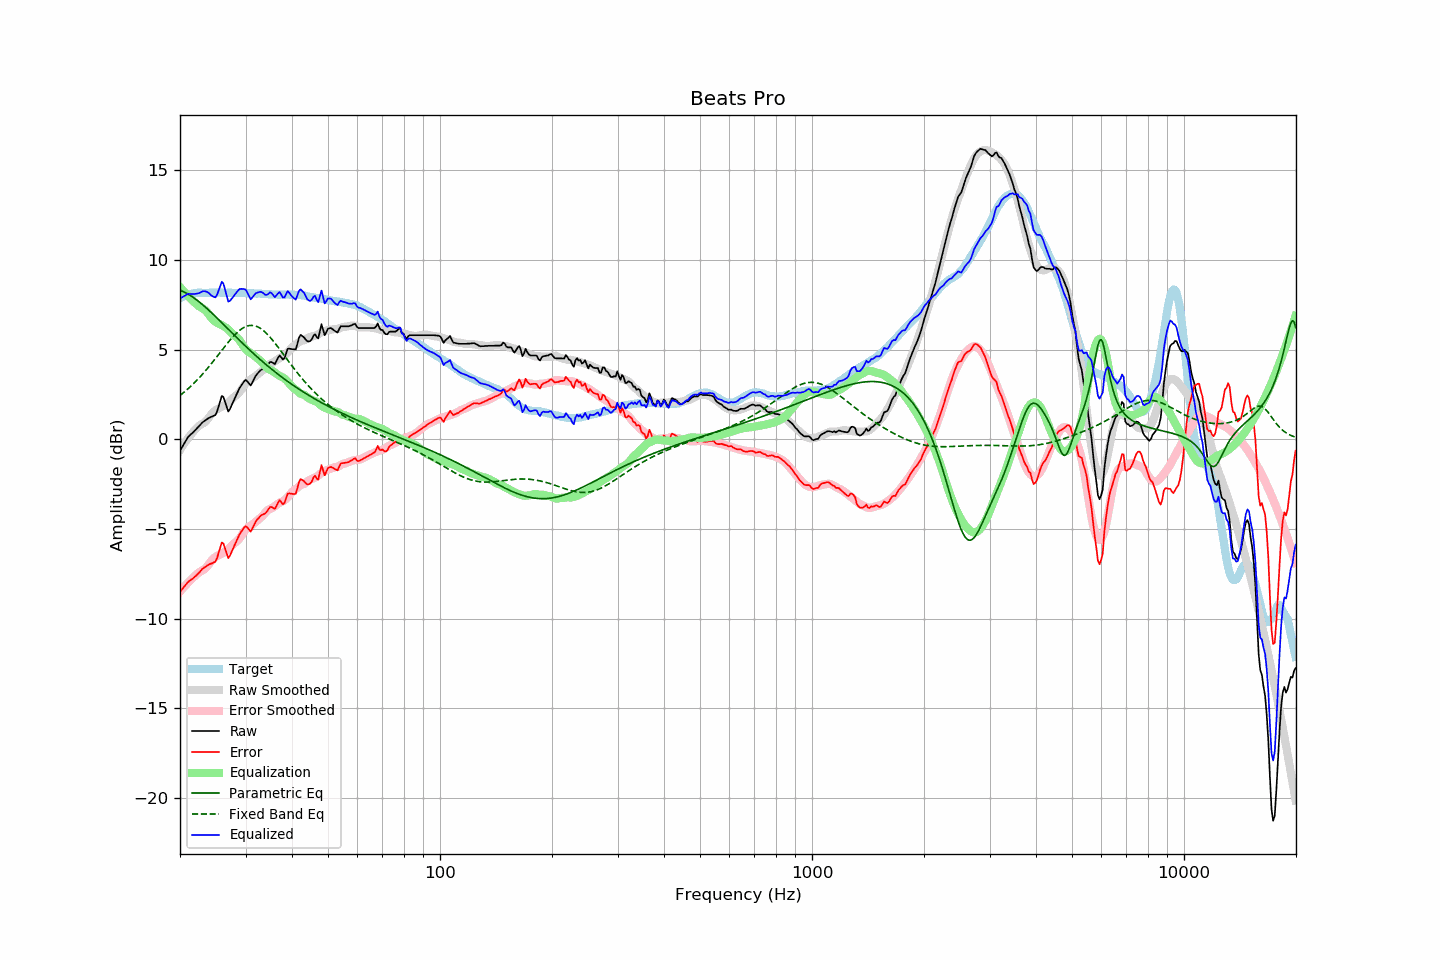

Data behind this chart, as committed beside it:
frequency, raw, error, smoothed, error_smoothed, equalization, parametric_eq, fixed_band_eq, equalized_raw, equalized_smoothed, target
20.00, -0.63, -8.50, -0.60, -8.49, 8.49, 8.32, 2.45, 7.86, 7.90, 7.87
20.20, -0.48, -8.40, -0.46, -8.39, 8.39, 8.28, 2.52, 7.91, 7.93, 7.92
20.40, -0.32, -8.28, -0.32, -8.29, 8.29, 8.24, 2.59, 7.97, 7.97, 7.97
20.61, -0.17, -8.17, -0.19, -8.19, 8.19, 8.20, 2.67, 8.01, 8.00, 7.99
20.81, -0.02, -8.06, -0.06, -8.09, 8.09, 8.15, 2.74, 8.07, 8.03, 8.04
21.02, 0.13, -7.95, 0.06, -7.99, 7.99, 8.10, 2.82, 8.12, 8.06, 8.08
21.23, 0.21, -7.89, 0.18, -7.90, 7.90, 8.05, 2.90, 8.11, 8.08, 8.10
21.44, 0.30, -7.82, 0.29, -7.81, 7.81, 7.99, 2.99, 8.11, 8.10, 8.12
21.66, 0.38, -7.76, 0.40, -7.73, 7.73, 7.93, 3.07, 8.10, 8.12, 8.14
21.87, 0.47, -7.68, 0.50, -7.64, 7.64, 7.87, 3.16, 8.11, 8.14, 8.15
22.09, 0.56, -7.61, 0.60, -7.56, 7.56, 7.80, 3.25, 8.12, 8.16, 8.17
22.31, 0.66, -7.52, 0.69, -7.48, 7.48, 7.74, 3.34, 8.14, 8.17, 8.18
22.54, 0.75, -7.43, 0.76, -7.41, 7.41, 7.66, 3.44, 8.16, 8.18, 8.18
22.76, 0.85, -7.33, 0.82, -7.36, 7.36, 7.59, 3.54, 8.21, 8.18, 8.18
22.99, 0.95, -7.22, 0.88, -7.31, 7.31, 7.52, 3.64, 8.25, 8.18, 8.17
23.22, 1.01, -7.16, 0.93, -7.26, 7.26, 7.44, 3.74, 8.26, 8.18, 8.17
23.45, 1.07, -7.10, 1.00, -7.18, 7.18, 7.36, 3.84, 8.25, 8.18, 8.17
23.69, 1.14, -7.04, 1.10, -7.08, 7.08, 7.28, 3.95, 8.22, 8.18, 8.18
23.92, 1.20, -6.98, 1.23, -6.96, 6.96, 7.20, 4.06, 8.16, 8.18, 8.18
24.16, 1.24, -6.94, 1.35, -6.83, 6.83, 7.11, 4.17, 8.07, 8.18, 8.18
24.40, 1.28, -6.91, 1.46, -6.72, 6.72, 7.03, 4.28, 8.00, 8.18, 8.19
24.65, 1.32, -6.86, 1.55, -6.63, 6.63, 6.94, 4.39, 7.95, 8.18, 8.18
24.89, 1.35, -6.83, 1.62, -6.56, 6.56, 6.86, 4.50, 7.92, 8.18, 8.18
25.14, 1.54, -6.64, 1.67, -6.51, 6.51, 6.77, 4.62, 8.05, 8.18, 8.18
25.39, 1.84, -6.35, 1.72, -6.46, 6.46, 6.68, 4.73, 8.31, 8.18, 8.19
25.65, 2.13, -6.06, 1.77, -6.42, 6.42, 6.59, 4.85, 8.55, 8.18, 8.19
25.91, 2.42, -5.75, 1.81, -6.37, 6.37, 6.50, 4.97, 8.79, 8.18, 8.18
26.16, 2.37, -5.81, 1.86, -6.32, 6.32, 6.41, 5.08, 8.69, 8.18, 8.18
26.43, 2.10, -6.07, 1.92, -6.26, 6.26, 6.33, 5.19, 8.37, 8.18, 8.17
26.69, 1.83, -6.34, 1.98, -6.20, 6.20, 6.24, 5.31, 8.03, 8.18, 8.17
26.96, 1.55, -6.63, 2.04, -6.13, 6.13, 6.15, 5.42, 7.68, 8.17, 8.18
27.23, 1.68, -6.50, 2.13, -6.04, 6.04, 6.06, 5.53, 7.72, 8.17, 8.18
27.50, 1.88, -6.30, 2.22, -5.95, 5.95, 5.97, 5.63, 7.83, 8.17, 8.18
27.77, 2.08, -6.09, 2.31, -5.86, 5.86, 5.88, 5.73, 7.94, 8.17, 8.17
28.05, 2.28, -5.89, 2.39, -5.78, 5.78, 5.79, 5.82, 8.06, 8.17, 8.17
28.33, 2.47, -5.68, 2.45, -5.71, 5.71, 5.70, 5.91, 8.18, 8.16, 8.15
28.62, 2.66, -5.50, 2.53, -5.63, 5.63, 5.61, 6.00, 8.29, 8.16, 8.15
28.90, 2.85, -5.31, 2.63, -5.54, 5.54, 5.53, 6.07, 8.39, 8.16, 8.16
29.19, 2.99, -5.16, 2.75, -5.41, 5.41, 5.44, 6.14, 8.40, 8.16, 8.15
29.48, 3.12, -5.05, 2.89, -5.27, 5.27, 5.35, 6.20, 8.39, 8.16, 8.17
29.78, 3.25, -4.91, 3.02, -5.14, 5.14, 5.27, 6.25, 8.38, 8.16, 8.16
30.08, 3.32, -4.85, 3.13, -5.02, 5.02, 5.18, 6.29, 8.34, 8.15, 8.16
30.38, 3.22, -4.93, 3.21, -4.94, 4.94, 5.10, 6.33, 8.16, 8.15, 8.15
30.68, 3.11, -5.04, 3.28, -4.87, 4.87, 5.01, 6.35, 7.98, 8.15, 8.15
30.99, 3.00, -5.15, 3.34, -4.81, 4.81, 4.93, 6.36, 7.81, 8.15, 8.15
31.30, 3.17, -4.98, 3.40, -4.75, 4.75, 4.84, 6.36, 7.92, 8.15, 8.14
31.61, 3.35, -4.79, 3.46, -4.69, 4.69, 4.76, 6.34, 8.03, 8.14, 8.14
31.93, 3.53, -4.61, 3.53, -4.61, 4.61, 4.68, 6.32, 8.14, 8.14, 8.14
32.24, 3.65, -4.48, 3.60, -4.53, 4.53, 4.60, 6.29, 8.18, 8.13, 8.13
32.57, 3.75, -4.39, 3.67, -4.46, 4.46, 4.52, 6.24, 8.20, 8.13, 8.13
32.89, 3.85, -4.28, 3.74, -4.38, 4.38, 4.44, 6.19, 8.23, 8.12, 8.13
33.22, 3.90, -4.22, 3.81, -4.30, 4.30, 4.36, 6.13, 8.20, 8.12, 8.12
33.55, 3.94, -4.18, 3.91, -4.20, 4.20, 4.29, 6.06, 8.14, 8.11, 8.12
33.89, 3.97, -4.13, 4.01, -4.09, 4.09, 4.21, 5.98, 8.06, 8.11, 8.10
34.23, 4.07, -4.04, 4.11, -4.00, 4.00, 4.14, 5.89, 8.06, 8.10, 8.11
34.57, 4.19, -3.91, 4.17, -3.93, 3.93, 4.06, 5.80, 8.12, 8.10, 8.10
34.92, 4.32, -3.77, 4.21, -3.89, 3.89, 3.99, 5.70, 8.20, 8.09, 8.09
35.27, 4.31, -3.78, 4.25, -3.84, 3.84, 3.91, 5.60, 8.15, 8.09, 8.09
35.62, 4.26, -3.82, 4.30, -3.79, 3.79, 3.84, 5.49, 8.05, 8.09, 8.08
35.97, 4.20, -3.88, 4.36, -3.73, 3.73, 3.77, 5.38, 7.93, 8.08, 8.08
... 635 more rows
